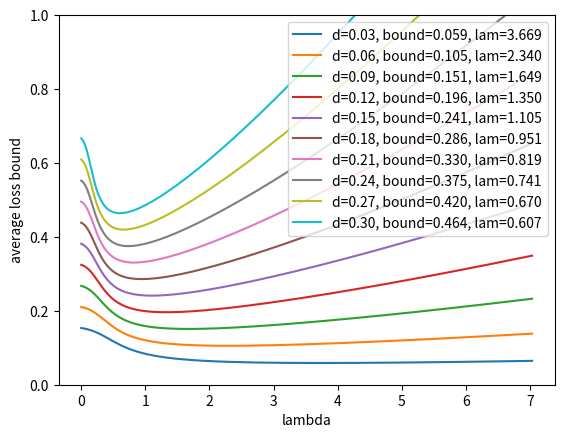

This figure's Python source: (Note: this script raises an exception after producing the figure.)
import matplotlib.pyplot as plt
import numpy as np
from scipy.stats import norm

max_loss = 1
n = 50
alpha = 0.05
m = 10
T = 50
tau = np.sqrt(np.log(m))
sigma_max = 0.5
inflation = tau * sigma_max/np.sqrt(n)
print("inflation", inflation)
lambdas = np.exp(np.arange(-6, 2, 0.05))
deltas = np.arange(0.03, min(max_loss, 0.3), 0.03)
index = 130
for delta in deltas:
    drift = delta
    c = min(delta + drift + 1 * inflation, 1)
    multiplier = 1/((1 - np.exp(-lambdas * c))/c * (1 - alpha) + (1 - np.exp(-lambdas)) * alpha)
    raw_bound = (-np.log(np.exp(-lambdas * delta * T) + (m - 1) * np.exp(-lambdas * c * T)) + np.log(m))
    bounds = (
        multiplier * raw_bound
    )/T
    best_bound = np.min(bounds)
    best_idx = np.argmin(bounds)
    best_lambda = lambdas[best_idx]
    #print(delta, lambdas[index], bounds[index])
    print(delta, "c", c, (1 - np.exp(-lambdas[best_idx] * c)))
    print(delta, multiplier[best_idx], raw_bound[best_idx]/T, 1/(1 - np.exp(-lambdas[best_idx])), c/(1 - np.exp(-lambdas[best_idx] * c)))
    # Create the plot
    plt.plot(
        lambdas,
        bounds,
        label="d=%.2f, bound=%.3f, lam=%.3f" % (delta, best_bound, best_lambda),
    )

# Add X and y Label#
plt.ylim(0, min(1, max_loss * 2))
plt.xlabel("lambda")
plt.ylabel("average loss bound")

# Add a Legend
plt.legend()

plt.savefig("_output/avg_loss_bounds_drift_restrict_stoch.png")
print("_output/avg_loss_bounds_drift_restrict_stoch.png")
